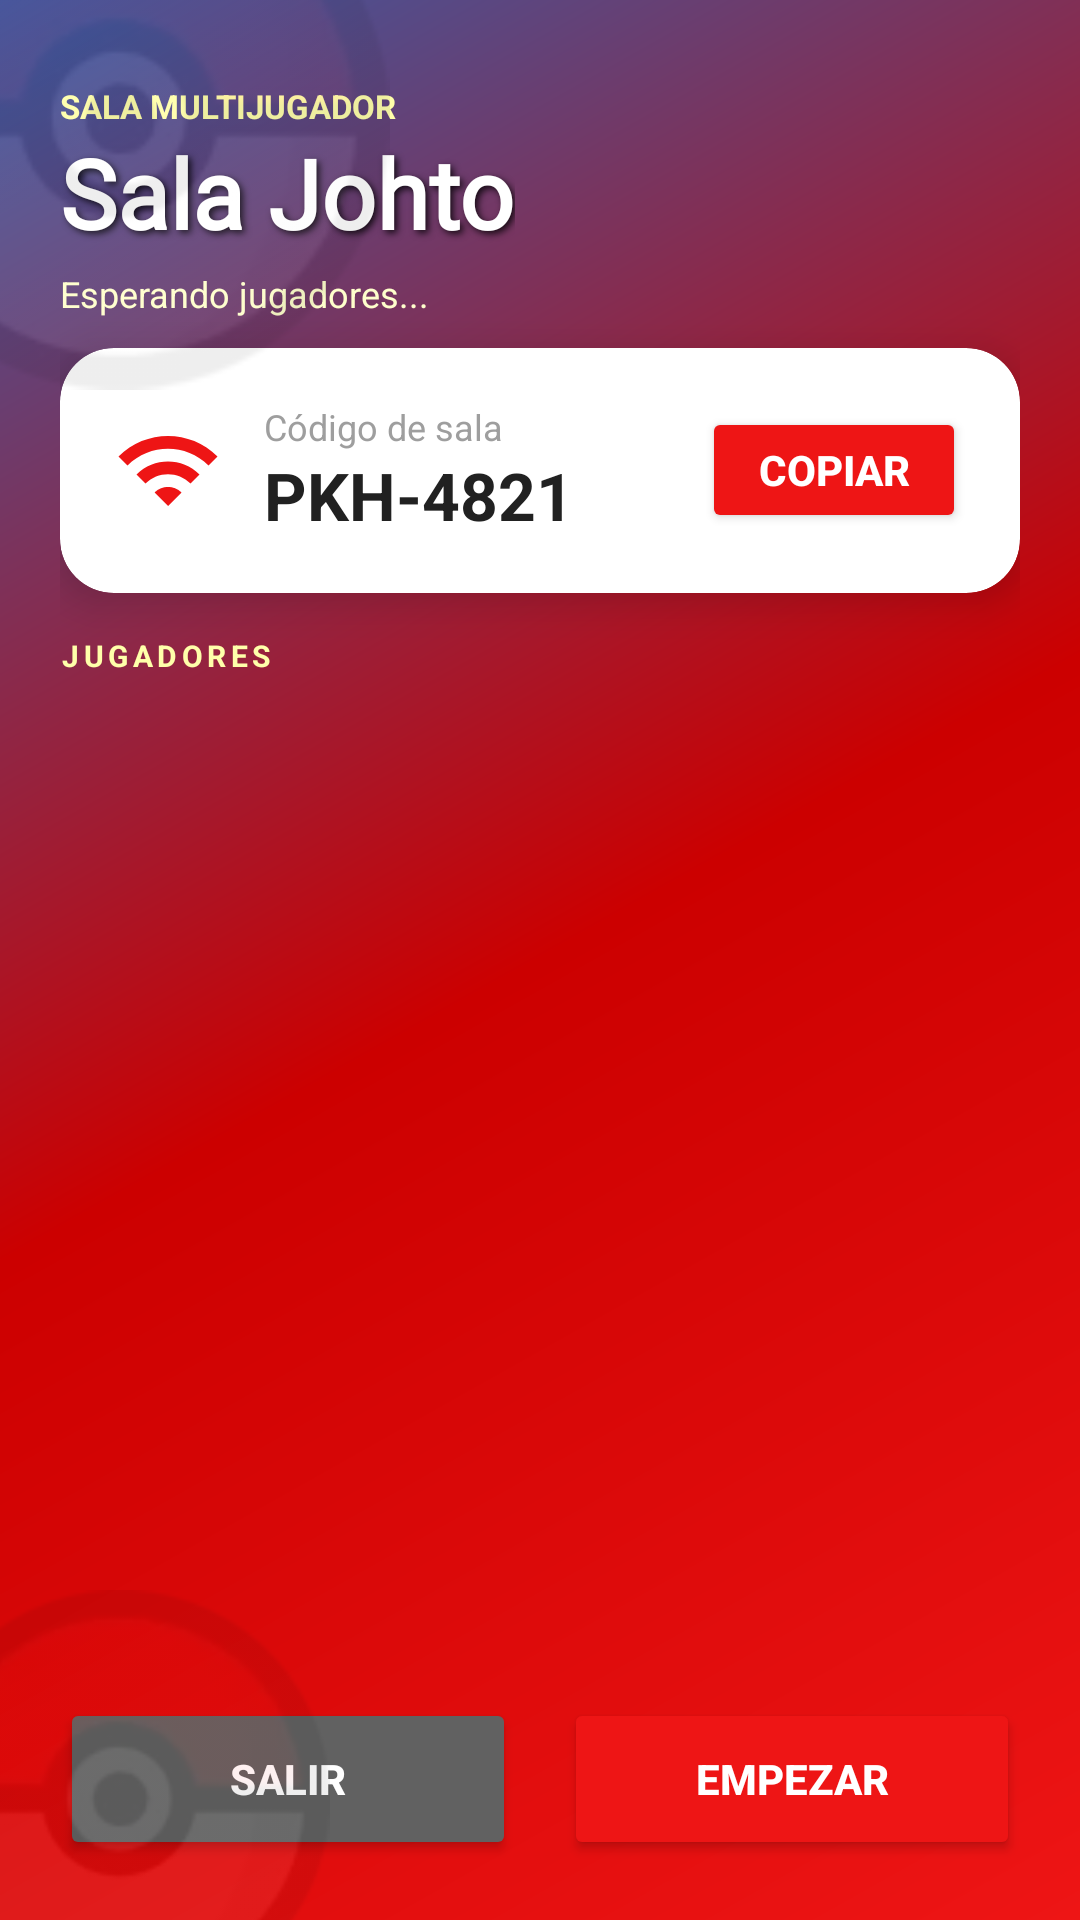

Here is an Android app screen rendered from its layout file. Give the layout XML and the strings, colors and styles it references.
<!-- AndroidManifest.xml: application theme Theme.Pokehootaplicacionandroid -->
<!-- res/layout/dentrosalafragmento.xml -->
<?xml version="1.0" encoding="utf-8"?>
<FrameLayout xmlns:android="http://schemas.android.com/apk/res/android"
    xmlns:app="http://schemas.android.com/apk/res-auto"
    android:layout_width="match_parent"
    android:layout_height="match_parent">

    <LinearLayout
        android:layout_width="match_parent"
        android:layout_height="match_parent"
        android:orientation="vertical"
        android:background="@drawable/bg_pokemon_gradient"
        android:padding="20dp">

        <LinearLayout
            android:layout_width="match_parent"
            android:layout_height="wrap_content"
            android:orientation="vertical"
            android:layout_marginTop="8dp">

            <TextView
                android:layout_width="wrap_content"
                android:layout_height="wrap_content"
                android:text="SALA MULTIJUGADOR"
                android:textColor="#FFFFFFAA"
                android:textSize="11sp"
                android:textStyle="bold" />

            <TextView
                android:layout_width="wrap_content"
                android:layout_height="wrap_content"
                android:text="Sala Johto"
                android:textColor="#FFFFFF"
                android:textSize="32sp"
                android:textStyle="bold"
                android:fontFamily="@font/pokemon_font"
                android:shadowColor="#CC000000"
                android:shadowDx="3"
                android:shadowDy="3"
                android:shadowRadius="6" />

            <TextView
                android:layout_width="wrap_content"
                android:layout_height="wrap_content"
                android:layout_marginTop="4dp"
                android:layout_marginBottom="10dp"
                android:text="Esperando jugadores..."
                android:textColor="#FFFFFFCC"
                android:textSize="12sp" />

        </LinearLayout>


        <androidx.cardview.widget.CardView
            android:layout_width="match_parent"
            android:layout_height="wrap_content"
            android:layout_marginBottom="14dp"
            app:cardCornerRadius="18dp"
            app:cardElevation="8dp"
            app:cardBackgroundColor="#FFFFFF">

            <LinearLayout
                android:layout_width="match_parent"
                android:layout_height="wrap_content"
                android:gravity="center_vertical"
                android:orientation="horizontal"
                android:padding="18dp">

                <ImageView
                    android:layout_width="36dp"
                    android:layout_height="36dp"
                    android:src="@drawable/ic_online"
                    android:layout_marginEnd="14dp" />

                <LinearLayout
                    android:layout_width="0dp"
                    android:layout_height="wrap_content"
                    android:layout_weight="1"
                    android:orientation="vertical">

                    <TextView
                        android:layout_width="wrap_content"
                        android:layout_height="wrap_content"
                        android:text="Código de sala"
                        android:textColor="#9E9E9E"
                        android:textSize="12sp" />

                    <TextView
                        android:id="@+id/tvCodigoSala"
                        android:layout_width="wrap_content"
                        android:layout_height="wrap_content"
                        android:text="PKH-4821"
                        android:textColor="#212121"
                        android:textSize="22sp"
                        android:textStyle="bold" />

                </LinearLayout>

                <Button
                    android:id="@+id/btnCopiarCodigo"
                    android:layout_width="wrap_content"
                    android:layout_height="42dp"
                    android:text="Copiar"
                    android:textStyle="bold"
                    android:textColor="#FFFFFF"
                    android:backgroundTint="#EE1515"
                    app:cornerRadius="12dp" />

            </LinearLayout>

        </androidx.cardview.widget.CardView>

        <TextView
            android:layout_width="match_parent"
            android:layout_height="wrap_content"
            android:text="JUGADORES"
            android:textColor="#FFFFFFAA"
            android:textSize="10sp"
            android:textStyle="bold"
            android:letterSpacing="0.15"
            android:layout_marginBottom="10dp" />


        <androidx.recyclerview.widget.RecyclerView
            android:id="@+id/recyclerJugadores"
            android:layout_width="match_parent"
            android:layout_height="0dp"
            android:layout_weight="1"
            android:clipToPadding="false"
            android:paddingBottom="10dp" />

        <LinearLayout
            android:layout_width="match_parent"
            android:layout_height="wrap_content"
            android:orientation="horizontal">

            <Button
                android:id="@+id/btnSalirSala"
                android:layout_width="0dp"
                android:layout_height="54dp"
                android:layout_weight="1"
                android:layout_marginEnd="8dp"
                android:text="Salir"
                android:textStyle="bold"
                android:textColor="#FFFFFF"
                android:backgroundTint="#616161"
                app:cornerRadius="14dp" />

            <Button
                android:id="@+id/btnEmpezar"
                android:layout_width="0dp"
                android:layout_height="54dp"
                android:layout_weight="1"
                android:layout_marginStart="8dp"
                android:text="Empezar"
                android:textStyle="bold"
                android:textColor="#FFFFFF"
                android:backgroundTint="#EE1515"
                app:cornerRadius="14dp" />

        </LinearLayout>

    </LinearLayout>

    <FrameLayout
        android:id="@+id/countdownOverlay"
        android:layout_width="match_parent"
        android:layout_height="match_parent"
        android:visibility="gone"
        android:background="#CC000000">

        <View
            android:id="@+id/circleBackground"
            android:layout_width="200dp"
            android:layout_height="200dp"
            android:layout_gravity="center"
            android:background="@drawable/bg_countdown_circle"
            android:translationX="-5dp"
            android:translationY="-19dp"/>

        <TextView
            android:id="@+id/tvCountdown"
            android:layout_width="wrap_content"
            android:layout_height="wrap_content"
            android:layout_gravity="center"
            android:text="5"
            android:textColor="#FFFFFF"
            android:textSize="80sp"
            android:textStyle="bold"
            android:fontFamily="@font/pokemon_font"
            android:shadowColor="#CC000000"
            android:shadowDx="4"
            android:shadowDy="4"
            android:shadowRadius="8" />

        <TextView
            android:layout_width="wrap_content"
            android:layout_height="wrap_content"
            android:layout_gravity="center|bottom"
            android:layout_marginBottom="100dp"
            android:text="¡Prepárate!"
            android:textColor="#FFFFFFCC"
            android:textSize="18sp"
            android:textStyle="bold" />

    </FrameLayout>

    <ImageView
        android:layout_width="180dp"
        android:layout_height="180dp"
        android:src="@drawable/pokeball"
        android:alpha="0.07"
        android:layout_gravity="top|start"
        android:translationX="-50dp"
        android:translationY="-50dp" />

    <ImageView
        android:layout_width="140dp"
        android:layout_height="140dp"
        android:src="@drawable/pokeball"
        android:alpha="0.07"
        android:layout_gravity="bottom|start"
        android:translationX="-30dp"
        android:translationY="30dp" />

</FrameLayout>
<!-- resources referenced by this layout -->
<resources>
  <!-- drawable bg_countdown_circle (drawable) -->
  <?xml version="1.0" encoding="utf-8"?>
  <shape xmlns:android="http://schemas.android.com/apk/res/android"
      android:shape="oval">
  
      <solid android:color="#33FFFFFF" />
  
      <stroke
          android:width="4dp"
          android:color="#FFFFFF"
          android:dashWidth="0dp" />
  
      <size
          android:width="200dp"
          android:height="200dp" />
  
  </shape>
  <!-- drawable bg_pokemon_gradient (drawable) -->
  <?xml version="1.0" encoding="utf-8"?>
  <shape xmlns:android="http://schemas.android.com/apk/res/android">
      <gradient
          android:type="linear"
          android:angle="135"
          android:startColor="#EE1515"
          android:centerColor="#CC0000"
          android:endColor="#3B5BA5"
          android:centerX="0.5" />
  </shape>
  <!-- drawable ic_online (drawable) -->
  <?xml version="1.0" encoding="utf-8"?>
  <vector xmlns:android="http://schemas.android.com/apk/res/android"
      android:width="36dp"
      android:height="36dp"
      android:viewportWidth="24"
      android:viewportHeight="24">
      <path
          android:fillColor="#EE1515"
          android:pathData="M1,9l2,2c4.97,-4.97 13.03,-4.97 18,0l2,-2C16.93,2.93 7.08,2.93 1,9z"/>
      <path
          android:fillColor="#EE1515"
          android:pathData="M5,13l2,2c2.76,-2.76 7.24,-2.76 10,0l2,-2C15.14,9.14 8.87,9.14 5,13z"/>
      <path
          android:fillColor="#EE1515"
          android:pathData="M9,17l3,3 3,-3c-1.65,-1.66 -4.34,-1.66 -6,0z"/>
  </vector>
  <!-- drawable pokeball: webp bitmap (drawable, 2714 bytes) -->
  <style name="Theme.Pokehootaplicacionandroid" parent="Base.Theme.Pokehootaplicacionandroid" />
  <style name="Base.Theme.Pokehootaplicacionandroid" parent="Theme.Material3.DayNight.NoActionBar">
          
          
      </style>
</resources>
